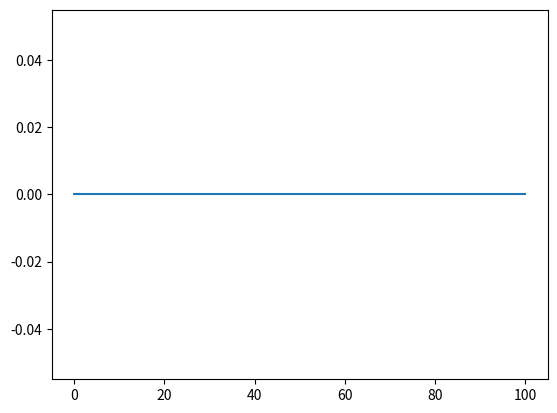

Recreate this plot in Python.
#fib.py
import time
from functools import lru_cache
import matplotlib.pyplot as plt


#empty arrays for x and y plot values
x = []
y = []


#timer decorator is offset by one iteration - kicks in on second call??
def timer(func):
    def wrapper(*args, **kwargs):
        start = time.process_time() #log start time
        result = func(*args, **kwargs) #call fib
        stop = time.process_time() #log end time
        elapsed = stop - start #elapsed time (difference between stop and start)

        y.append(elapsed) #append elapsed time to y value array

        print(f"Finished in {elapsed:.8f}s: f({args[0]}) -> {result}") #print time elapsed
        
        return result
    
    return wrapper


@lru_cache
@timer
#recursive fibonacci function
def fib(n: int) -> int:
    if n <= 1: #n is 0 or 1
        result = n #fibonacci number equals n
    else:
        result = fib(n-1) + fib(n-2) #fibonacci number equals previous two numbers

    x.append(n) #append n to x value array
    
    return result


if __name__ == "__main__":
    fib(100)


#plot
plt.plot(x, y)

plt.show()